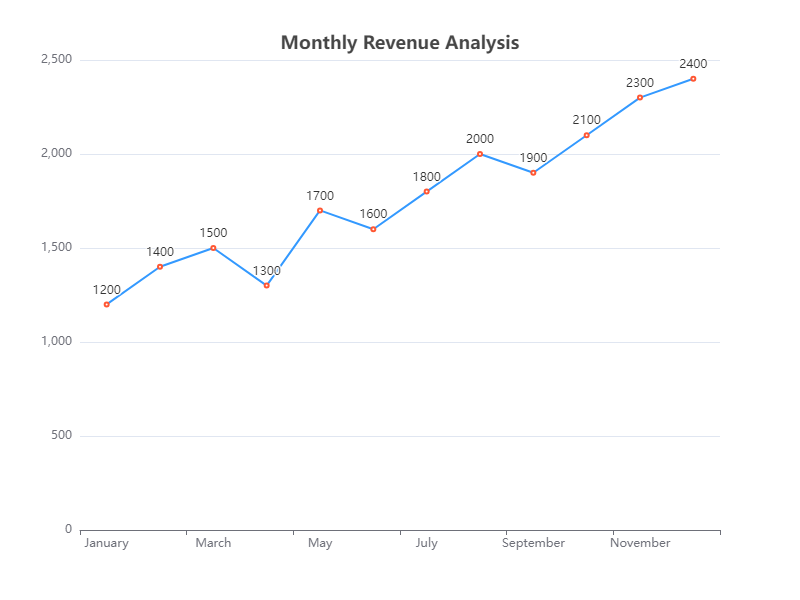

Source data for this figure (header and first rows):
Month, Revenue
January, 1200
February, 1400
March, 1500
April, 1300
May, 1700
June, 1600
July, 1800
August, 2000
September, 1900
October, 2100
November, 2300
December, 2400
